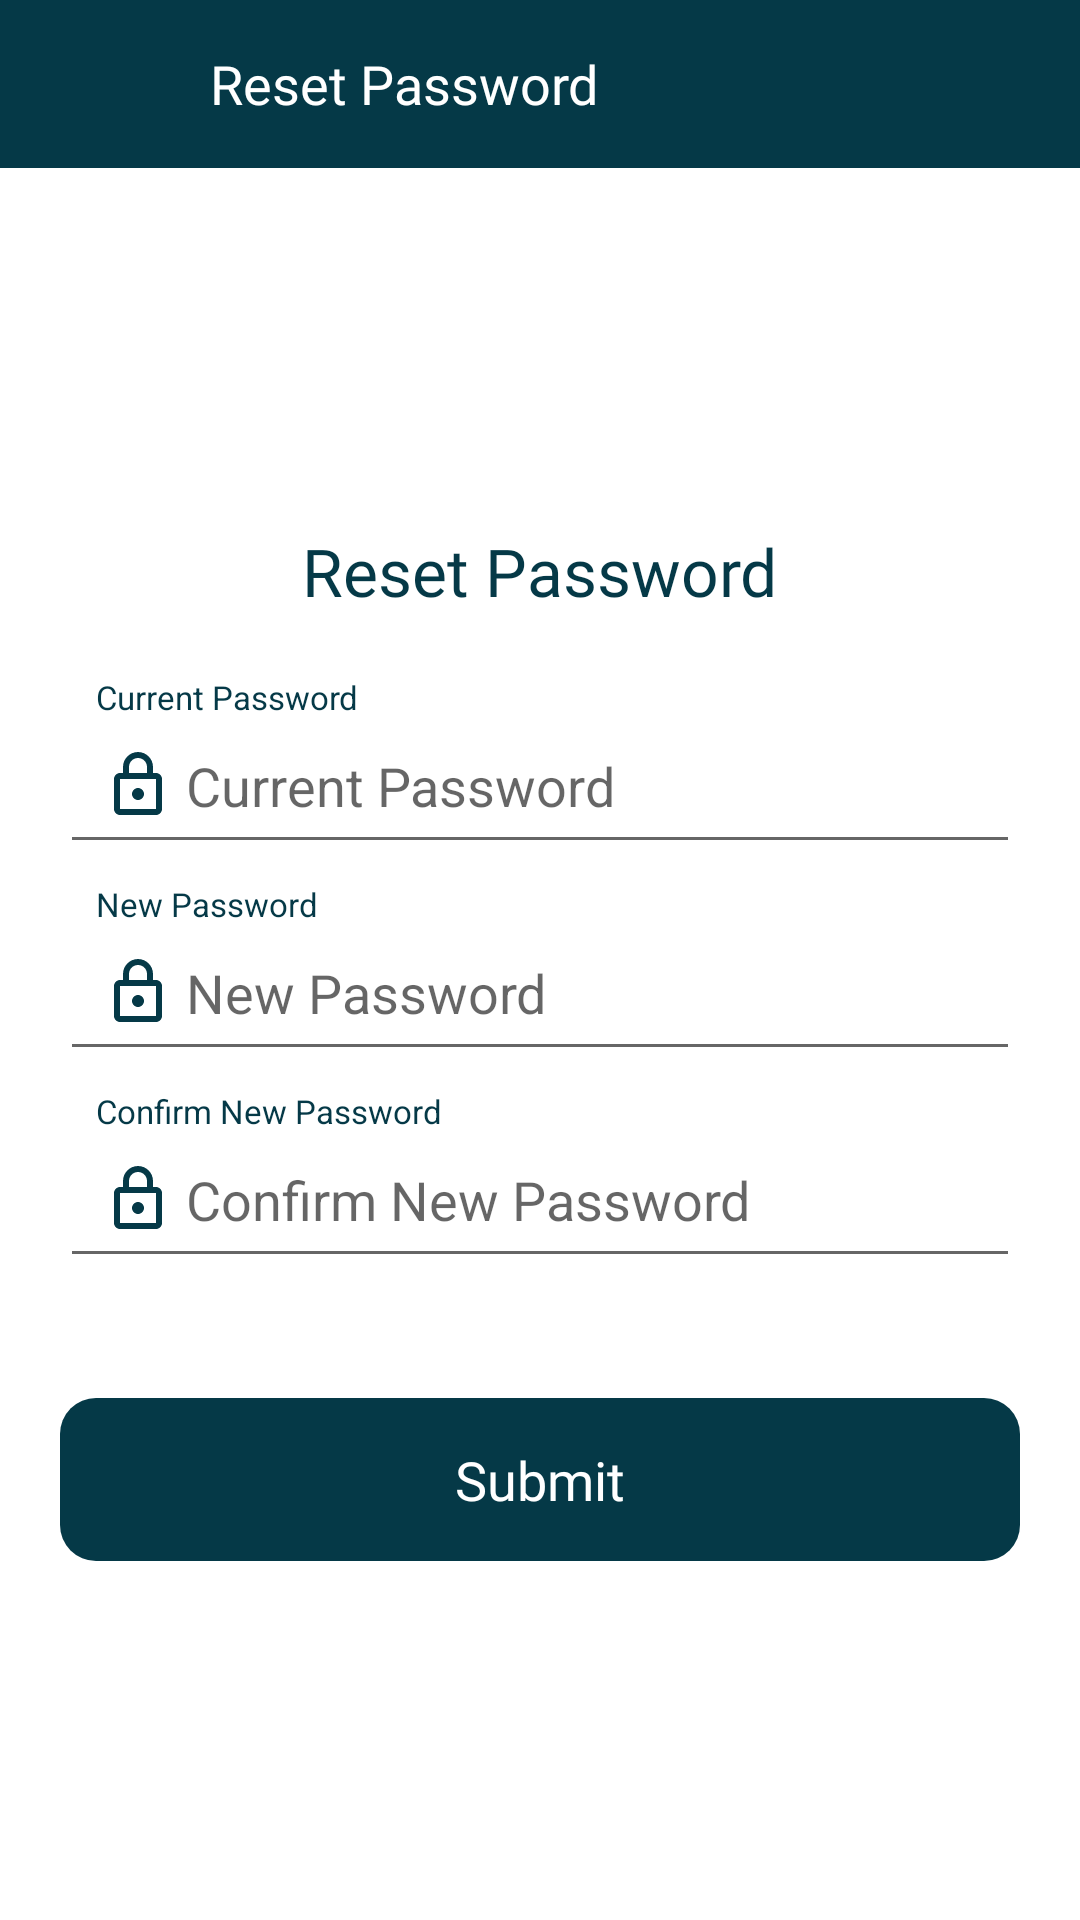

This screen was rendered from an Android layout file. Write that file and the resources it references.
<!-- AndroidManifest.xml: application theme Theme.LetsBook -->
<!-- res/layout/fragment_change_password.xml -->
<?xml version="1.0" encoding="utf-8"?>
<FrameLayout xmlns:android="http://schemas.android.com/apk/res/android"
    xmlns:tools="http://schemas.android.com/tools"
    android:layout_width="match_parent"
    android:layout_height="match_parent"
    tools:context=".View.Inner_Fragments.ChangePassword">

            <LinearLayout
                android:layout_width="match_parent"
                android:layout_height="match_parent"
                android:orientation="vertical">

                <androidx.appcompat.widget.Toolbar
                    android:id="@+id/toolbar"
                    android:layout_width="match_parent"
                    android:layout_height="wrap_content"
                    android:padding="7dp"
                    android:background="@color/app_colour">

                    <ImageView
                        android:id="@+id/change_password_back"
                        android:layout_width="29dp"
                        android:layout_height="29dp"
                        android:adjustViewBounds="true"
                        android:layout_marginEnd="14dp"
                        android:scaleType="fitCenter"
                        android:src="@drawable/back" />

                    <TextView
                        android:id="@+id/title"
                        android:layout_width="wrap_content"
                        android:layout_height="wrap_content"
                        android:text="@string/reset_password"
                        android:layout_marginStart="20dp"
                        android:textColor="@color/white"
                        android:textSize="18sp"
                        android:fontFamily="@font/oswald" />

                </androidx.appcompat.widget.Toolbar>

                    <LinearLayout
                        android:layout_width="match_parent"
                        android:layout_height="match_parent"
                        android:gravity="center"
                        android:layout_marginStart="20dp"
                        android:layout_marginEnd="20dp"
                        android:orientation="vertical">

                        <TextView
                            android:layout_width="wrap_content"
                            android:layout_height="wrap_content"
                            android:text="@string/reset_password"
                            android:textColor="@color/app_colour"
                            android:textSize="22sp"
                            android:fontFamily="@font/oswald" />

                        <TextView
                            android:layout_width="wrap_content"
                            android:layout_height="wrap_content"
                            android:layout_gravity="start"
                            android:textSize="11sp"
                            android:layout_marginTop="20dp"
                            android:textColor="@color/app_colour"
                            android:paddingStart="12dp"
                            android:text="@string/current_password"/>

                        <EditText
                            android:id="@+id/current_password"
                            android:layout_width="match_parent"
                            android:layout_height="wrap_content"
                            android:drawableStart="@drawable/forgat_password"
                            android:drawablePadding="4dp"
                            android:paddingStart="14dp"
                            android:paddingBottom="14dp"
                            android:paddingEnd="14dp"
                            android:inputType="textPassword"
                            android:hint="@string/current_password"/>

                        <TextView
                            android:layout_width="wrap_content"
                            android:layout_height="wrap_content"
                            android:layout_gravity="start"
                            android:textSize="11sp"
                            android:textColor="@color/app_colour"
                            android:paddingStart="12dp"
                            android:layout_marginTop="6dp"
                            android:text="@string/new_password"/>

                        <EditText
                            android:id="@+id/new_password"
                            android:layout_width="match_parent"
                            android:layout_height="wrap_content"
                            android:drawableStart="@drawable/forgat_password"
                            android:drawablePadding="4dp"
                            android:paddingStart="14dp"
                            android:paddingBottom="14dp"
                            android:paddingEnd="14dp"
                            android:inputType="textPassword"
                            android:hint="@string/new_password"/>

                        <TextView
                            android:layout_width="wrap_content"
                            android:layout_height="wrap_content"
                            android:layout_gravity="start"
                            android:textSize="11sp"
                            android:textColor="@color/app_colour"
                            android:paddingStart="12dp"
                            android:layout_marginTop="6dp"
                            android:text="@string/conform_new_password"/>

                        <EditText
                            android:id="@+id/conformPassword"
                            android:layout_width="match_parent"
                            android:layout_height="wrap_content"
                            android:drawableStart="@drawable/forgat_password"
                            android:drawablePadding="4dp"
                            android:paddingStart="14dp"
                            android:paddingBottom="14dp"
                            android:paddingEnd="14dp"
                            android:inputType="textPassword"
                            android:hint="@string/conform_new_password"/>


                        <LinearLayout
                            android:id="@+id/Change_password_submit"
                            android:layout_width="match_parent"
                            android:layout_height="wrap_content"
                            android:clickable="true"
                            android:padding="15dp"
                            android:gravity="center"
                            android:layout_marginTop="40dp"
                            android:background="@drawable/button_background"
                            android:orientation="horizontal"
                            android:focusable="true">

                            <TextView
                                android:layout_width="wrap_content"
                                android:layout_height="wrap_content"
                                android:layout_gravity="center"
                                android:textSize="18sp"
                                android:fontFamily="@font/oswald"
                                android:textColor="@color/white"
                                android:text="Submit" />

                        </LinearLayout>

                    </LinearLayout>

            </LinearLayout>

</FrameLayout>
<!-- resources referenced by this layout -->
<resources>
  <color name="app_colour">#053947</color>
  <color name="white">#FFFFFFFF</color>
  <!-- drawable button_background (drawable) -->
  <?xml version="1.0" encoding="utf-8"?>
  <shape
      xmlns:android="http://schemas.android.com/apk/res/android">
      <stroke />
      <corners
          android:radius="12dp"/>
  
      <solid
          android:color="#053947" />
  
  </shape>
  <!-- drawable forgat_password (drawable) -->
  <vector android:height="24dp" android:tint="#053947"
      android:viewportHeight="24" android:viewportWidth="24"
      android:width="24dp" xmlns:android="http://schemas.android.com/apk/res/android">
      <path android:fillColor="@android:color/white" android:pathData="M18,8h-1L17,6c0,-2.76 -2.24,-5 -5,-5S7,3.24 7,6v2L6,8c-1.1,0 -2,0.9 -2,2v10c0,1.1 0.9,2 2,2h12c1.1,0 2,-0.9 2,-2L20,10c0,-1.1 -0.9,-2 -2,-2zM9,6c0,-1.66 1.34,-3 3,-3s3,1.34 3,3v2L9,8L9,6zM18,20L6,20L6,10h12v10zM12,17c1.1,0 2,-0.9 2,-2s-0.9,-2 -2,-2 -2,0.9 -2,2 0.9,2 2,2z"/>
  </vector>
  <string name="conform_new_password">Confirm New Password</string>
  <string name="current_password">Current Password</string>
  <string name="new_password">New Password</string>
  <string name="reset_password">Reset Password</string>
  <style name="Theme.LetsBook" parent="Theme.MaterialComponents.DayNight.NoActionBar">
          
          <item name="colorPrimary">@color/purple_500</item>
          <item name="colorPrimaryVariant">@color/app_colour</item>
          <item name="colorOnPrimary">@color/transparent</item>
          
          <item name="colorSecondary">@color/app_colour</item>
          <item name="colorSecondaryVariant">@color/teal_700</item>
          <item name="colorOnSecondary">@color/black</item>
          
          <item name="android:statusBarColor" tools:targetApi="l">?attr/colorPrimaryVariant</item>
          
      </style>
  <color name="purple_500">#FF6200EE</color>
  <color name="transparent">#00000000</color>
  <color name="teal_700">#FF018786</color>
  <color name="black">#FF000000</color>
</resources>
